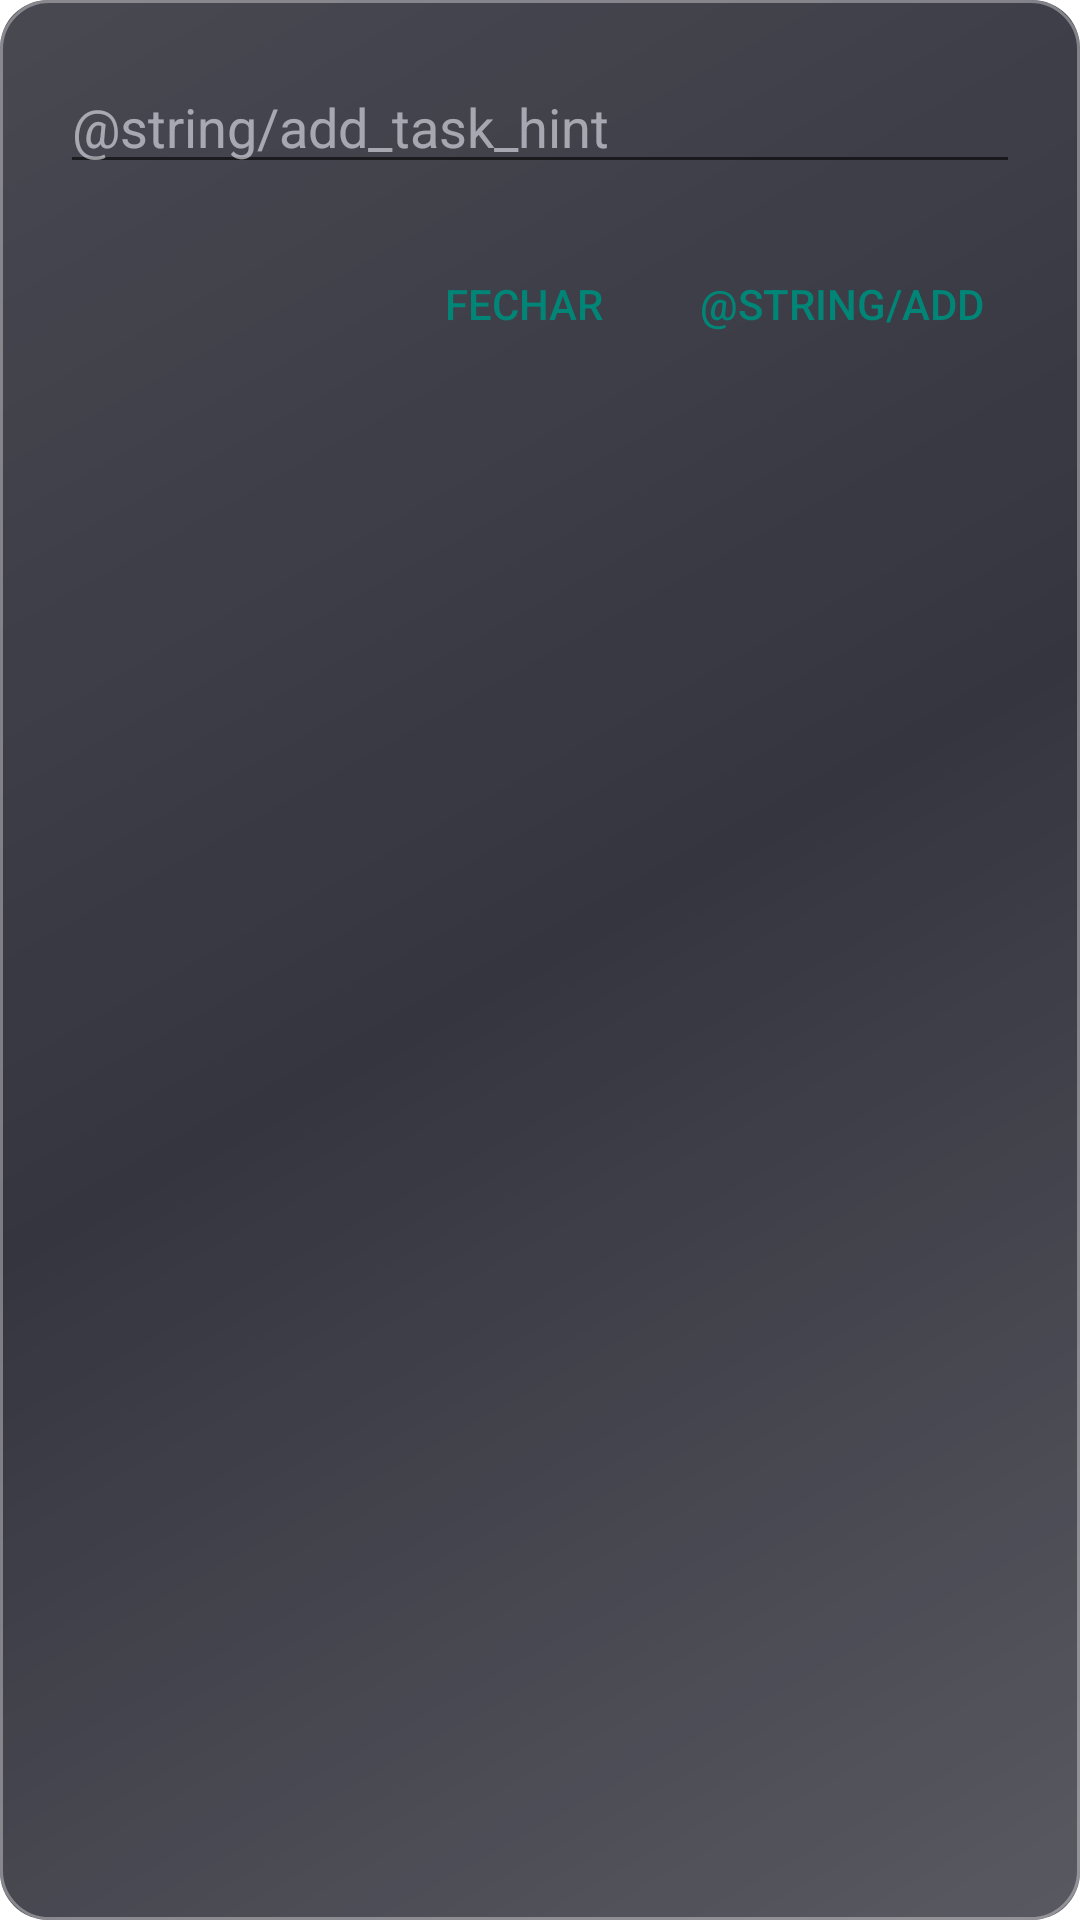

Layout XML and referenced resources for this Android screen:
<!-- AndroidManifest.xml: activity theme Theme.Tarefas.Dialog -->
<!-- res/layout/activity_add_task.xml -->
<?xml version="1.0" encoding="utf-8"?>
<LinearLayout xmlns:android="http://schemas.android.com/apk/res/android"
    android:layout_width="match_parent"
    android:layout_height="wrap_content"
    android:orientation="vertical"
    android:background="@drawable/dialog_background"
    android:padding="20dp"
    android:layout_margin="24dp">

    <EditText
        android:id="@+id/add_task_input"
        android:layout_width="match_parent"
        android:layout_height="wrap_content"
        android:hint="@string/add_task_hint"
        android:textColor="@color/widget_text"
        android:textColorHint="@color/widget_text_secondary"
        android:imeOptions="actionDone"
        android:singleLine="true"
        android:layout_marginBottom="16dp" />

    <LinearLayout
        android:layout_width="match_parent"
        android:layout_height="wrap_content"
        android:orientation="horizontal"
        android:gravity="end">

        <Button
            android:id="@+id/add_task_cancel"
            style="?android:attr/buttonBarButtonStyle"
            android:layout_width="wrap_content"
            android:layout_height="wrap_content"
            android:text="@string/cancel" />

        <Button
            android:id="@+id/add_task_confirm"
            style="?android:attr/buttonBarButtonStyle"
            android:layout_width="wrap_content"
            android:layout_height="wrap_content"
            android:layout_marginStart="8dp"
            android:text="@string/add" />

    </LinearLayout>

</LinearLayout>
<!-- resources referenced by this layout -->
<resources>
  <color name="widget_text">#F5F5F7</color>
  <color name="widget_text_secondary">#99EBEBF5</color>
  <!-- drawable dialog_background (drawable) -->
  <?xml version="1.0" encoding="utf-8"?>
  <layer-list xmlns:android="http://schemas.android.com/apk/res/android">
      <item>
          <shape android:shape="rectangle">
              <solid android:color="@color/app_background_light" />
              <corners android:radius="16dp" />
          </shape>
      </item>
      <item>
          <shape android:shape="rectangle">
              <gradient
                  android:angle="135"
                  android:startColor="#38FFFFFF"
                  android:centerColor="#0DFFFFFF"
                  android:endColor="#24FFFFFF" />
              <corners android:radius="16dp" />
          </shape>
      </item>
      <item>
          <shape android:shape="rectangle">
              <stroke android:width="1dp" android:color="@color/glass_rim" />
              <corners android:radius="16dp" />
          </shape>
      </item>
  </layer-list>
  <string name="cancel">Fechar</string>
  <style name="Theme.Tarefas.Dialog" parent="android:Theme.Material.Light.Dialog.NoActionBar">
          <item name="android:windowIsTranslucent">true</item>
          <item name="android:windowBackground">@android:color/transparent</item>
          <item name="android:windowNoTitle">true</item>
          <item name="android:colorBackground">@android:color/transparent</item>
          <item name="android:backgroundDimEnabled">true</item>
      </style>
  <color name="app_background_light">#2A2A35</color>
  <color name="glass_rim">#59FFFFFF</color>
</resources>
